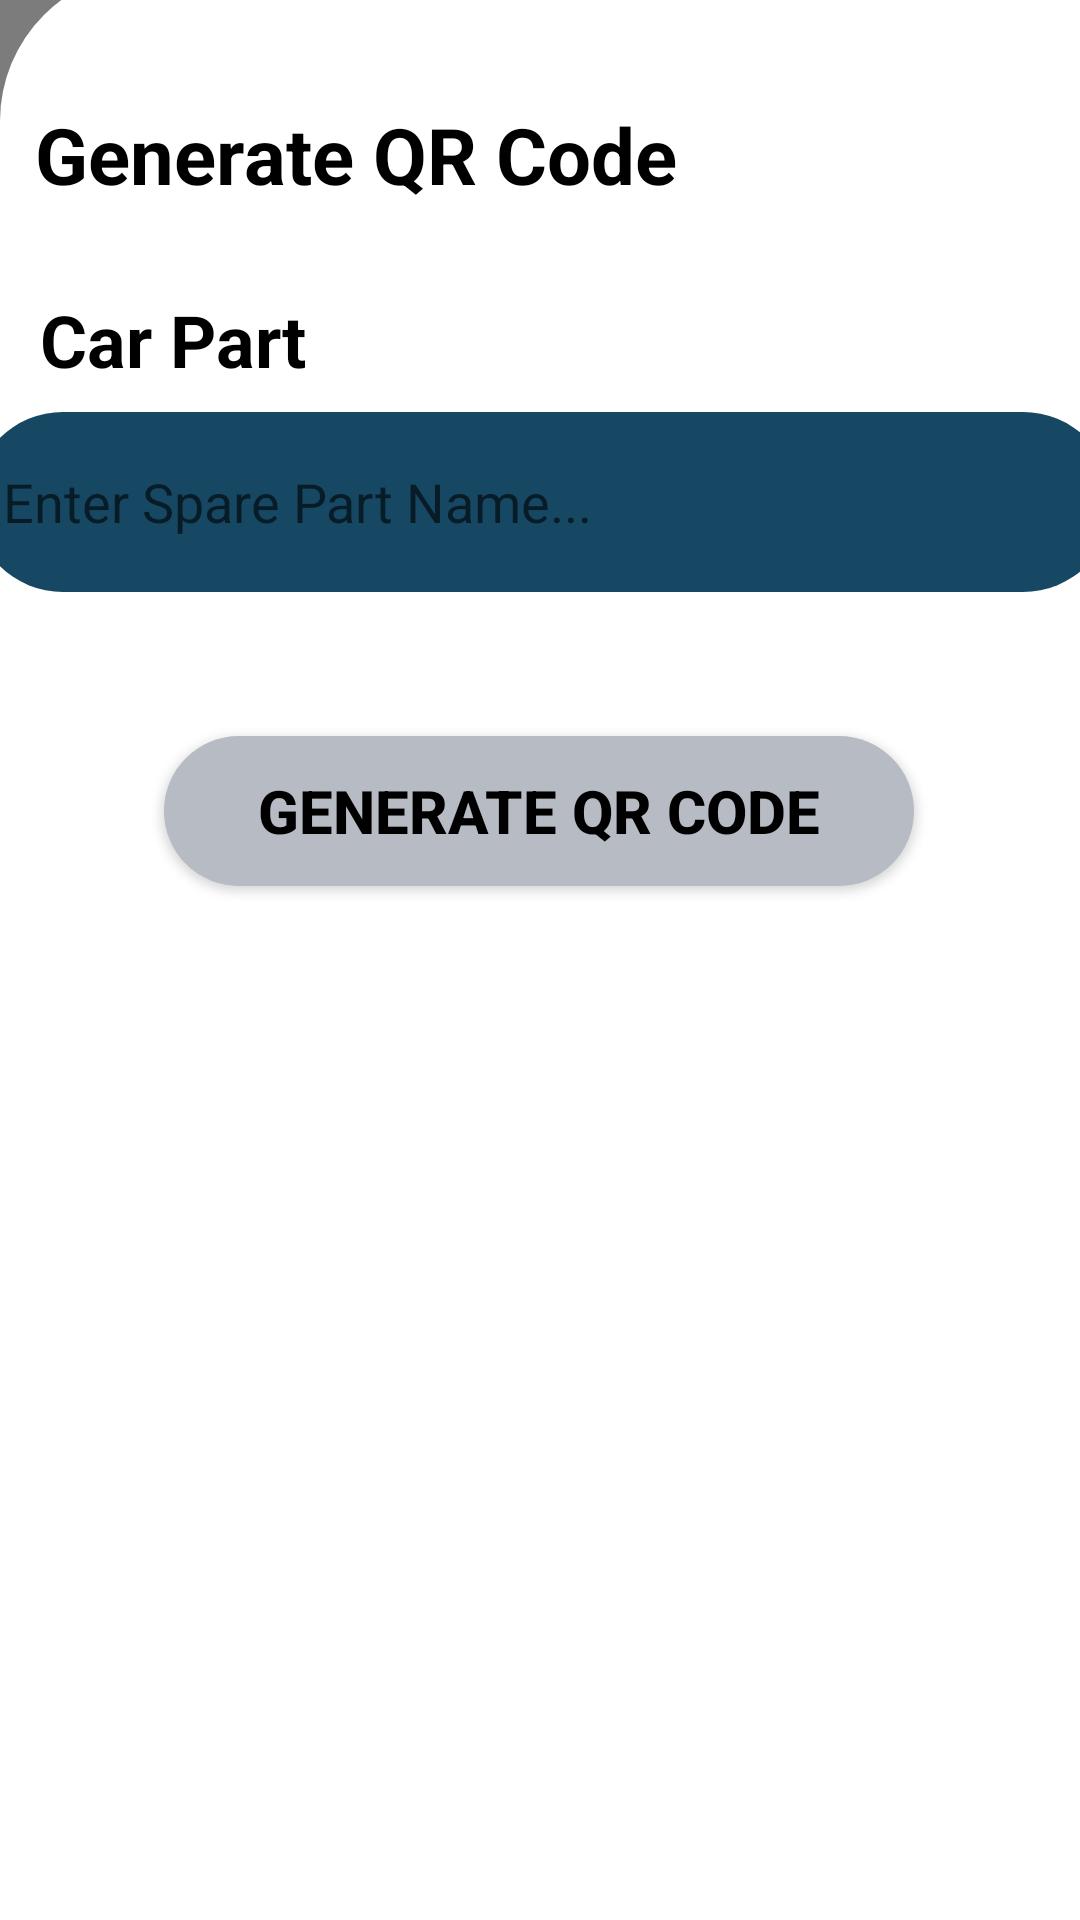

Produce the Android XML layout that renders to this screen, including the resource entries it uses.
<!-- AndroidManifest.xml: application theme Theme.CW -->
<!-- res/layout/activity_qrgenerator.xml -->
<?xml version="1.0" encoding="utf-8"?>
<androidx.constraintlayout.widget.ConstraintLayout xmlns:android="http://schemas.android.com/apk/res/android"
    xmlns:app="http://schemas.android.com/apk/res-auto"
    xmlns:tools="http://schemas.android.com/tools"
    android:layout_width="match_parent"
    android:layout_height="match_parent"
    android:background="#7D7C7C"
    tools:context=".QRGenerator">

    <TextView
        android:id="@+id/textView9"
        android:layout_width="411dp"
        android:layout_height="650dp"
        android:background="@drawable/rectangle"
        android:text=""
        app:layout_constraintBottom_toBottomOf="parent"
        app:layout_constraintEnd_toEndOf="parent"
        app:layout_constraintHorizontal_bias="0.0"
        app:layout_constraintStart_toStartOf="parent"
        app:layout_constraintTop_toTopOf="parent"
        app:layout_constraintVertical_bias="1.0" />

    <ImageButton
        android:id="@+id/back"
        android:layout_width="48dp"
        android:layout_height="48dp"
        android:text="."
        android:background="@drawable/baseline_arrow_back_24"
        app:layout_constraintBottom_toTopOf="@+id/textView9"
        app:layout_constraintEnd_toEndOf="parent"
        app:layout_constraintHorizontal_bias="0.043"
        app:layout_constraintStart_toStartOf="parent"
        app:layout_constraintTop_toTopOf="parent"
        app:layout_constraintVertical_bias="0.833" />

    <TextView
        android:id="@+id/textView17"
        android:layout_width="wrap_content"
        android:layout_height="wrap_content"
        android:layout_marginTop="44dp"
        android:text="Generate QR Code "
        android:textColor="@color/black"
        android:textSize="26dp"
        android:textStyle="bold"
        app:layout_constraintEnd_toEndOf="parent"
        app:layout_constraintHorizontal_bias="0.083"
        app:layout_constraintStart_toStartOf="parent"
        app:layout_constraintTop_toTopOf="@+id/textView9" />


    <TextView
        android:id="@+id/textView18"
        android:layout_width="wrap_content"
        android:layout_height="wrap_content"
        android:layout_marginTop="28dp"
        android:text="Car Part"
        android:textColor="@color/black"
        android:textSize="24sp"
        android:textStyle="bold"
        app:layout_constraintEnd_toEndOf="parent"
        app:layout_constraintHorizontal_bias="0.049"
        app:layout_constraintStart_toStartOf="parent"
        app:layout_constraintTop_toBottomOf="@+id/textView17" />

    <EditText
        android:id="@+id/carPartName"
        android:layout_width="380dp"
        android:layout_height="60dp"
        android:layout_marginTop="8dp"
        android:background="@drawable/blue2rect"
        android:hint="Enter Spare Part Name..."
        android:paddingLeft="10dp"
        app:layout_constraintEnd_toEndOf="parent"
        app:layout_constraintHorizontal_bias="0.483"
        app:layout_constraintStart_toStartOf="parent"
        app:layout_constraintTop_toBottomOf="@+id/textView18" />

    <Button
        android:id="@+id/generateQRBtn"
        android:layout_width="250dp"
        android:layout_height="50dp"
        android:layout_marginTop="48dp"
        android:background="@drawable/navyrect"
        android:text="Generate QR Code"
        android:textColor="@color/black"
        android:textSize="20sp"
        android:textStyle="bold"
        app:layout_constraintEnd_toEndOf="parent"
        app:layout_constraintHorizontal_bias="0.496"
        app:layout_constraintStart_toStartOf="parent"
        app:layout_constraintTop_toBottomOf="@+id/carPartName" />

    <ImageView
        android:id="@+id/qrViewer"
        android:layout_width="match_parent"
        android:layout_height="wrap_content"
        android:scaleType="fitCenter"
        app:layout_constraintBottom_toBottomOf="@+id/textView9"
        app:layout_constraintEnd_toEndOf="parent"
        app:layout_constraintStart_toStartOf="parent"
        app:layout_constraintTop_toBottomOf="@+id/generateQRBtn" />


</androidx.constraintlayout.widget.ConstraintLayout>
<!-- resources referenced by this layout -->
<resources>
  <color name="black">#FF000000</color>
  <!-- drawable blue2rect (drawable) -->
  <?xml version="1.0" encoding="utf-8"?>
  <shape xmlns:android="http://schemas.android.com/apk/res/android">
      <solid android:color="@color/blue1" />
      <corners android:radius="50dp" />
  </shape>
  <!-- drawable navyrect (drawable) -->
  <?xml version="1.0" encoding="utf-8"?>
  <shape xmlns:android="http://schemas.android.com/apk/res/android">
      <solid android:color="@color/navy"/>
      <corners android:radius="50dp" />
  </shape>
  <!-- drawable rectangle (drawable) -->
  <?xml version="1.0" encoding="utf-8"?>
  <shape android:shape="rectangle" xmlns:android="http://schemas.android.com/apk/res/android">
      <solid android:color="@color/white"/>
      <corners android:topLeftRadius="50dp" android:topRightRadius="50dp"/>
  </shape>
  <style name="Theme.CW" parent="Base.Theme.CW" />
  <color name="blue1">#164863</color>
  <color name="navy">#B6BBC4</color>
  <color name="white">#FFFFFFFF</color>
  <style name="Base.Theme.CW" parent="Theme.AppCompat.Light.NoActionBar">
          
          
      </style>
</resources>
